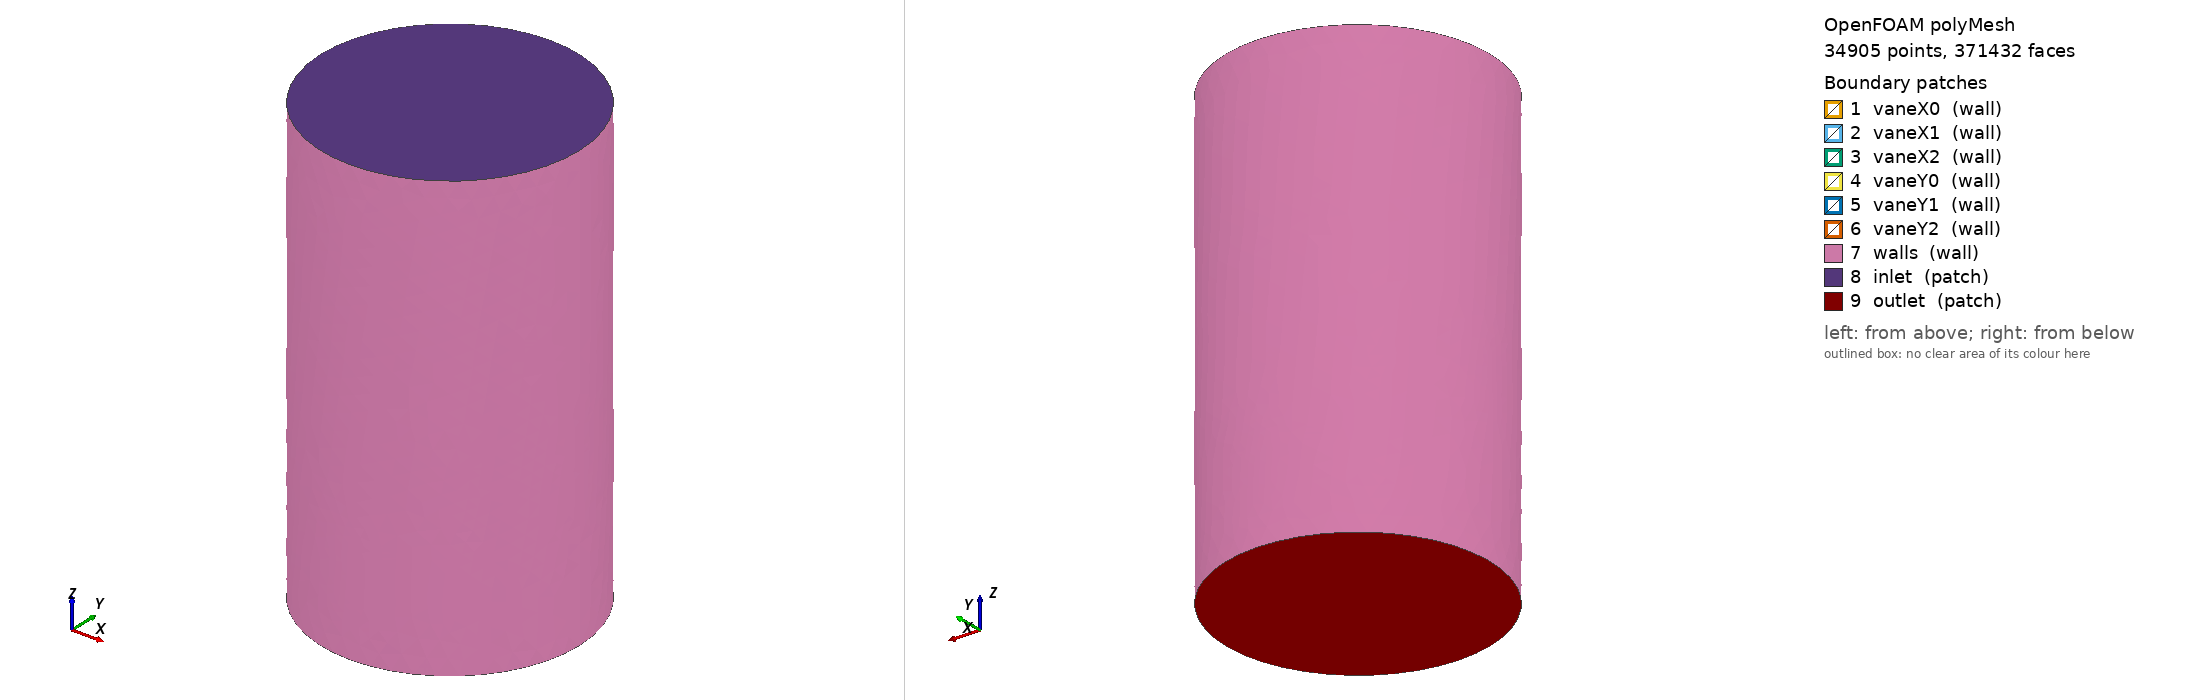

OpenFOAM case: the committed polyMesh, 34905 points, 371432 faces. Boundary patches (legend numbers): 1 vaneX0 (wall), 2 vaneX1 (wall), 3 vaneX2 (wall), 4 vaneY0 (wall), 5 vaneY1 (wall), 6 vaneY2 (wall), 7 walls (wall), 8 inlet (patch), 9 outlet (patch). Left view from above one corner, right view from below the opposite corner. Boundary conditions: 2 field file(s) under 0/; 3 of 9 drawn patches have an entry in a shipped field file.

=== constant/polyMesh/boundary ===
/*--------------------------------*- C++ -*----------------------------------*\
  =========                 |
  \\      /  F ield         | OpenFOAM: The Open Source CFD Toolbox
   \\    /   O peration     | Website:  https://openfoam.org
    \\  /    A nd           | Version:  13
     \\/     M anipulation  |
\*---------------------------------------------------------------------------*/
FoamFile
{
    format      ascii;
    class       polyBoundaryMesh;
    location    "constant/polyMesh";
    object      boundary;
}
// * * * * * * * * * * * * * * * * * * * * * * * * * * * * * * * * * * * * * //

9
(
    vaneX0
    {
        type            wall;
        physicalType    patch;
        nFaces          2032;
        startFace       352628;
    }
    vaneX1
    {
        type            wall;
        physicalType    patch;
        nFaces          2996;
        startFace       354660;
    }
    vaneX2
    {
        type            wall;
        physicalType    patch;
        nFaces          2032;
        startFace       357656;
    }
    vaneY0
    {
        type            wall;
        physicalType    patch;
        nFaces          2036;
        startFace       359688;
    }
    vaneY1
    {
        type            wall;
        physicalType    patch;
        nFaces          2988;
        startFace       361724;
    }
    vaneY2
    {
        type            wall;
        physicalType    patch;
        nFaces          2036;
        startFace       364712;
    }
    walls
    {
        type            wall;
        physicalType    patch;
        nFaces          3936;
        startFace       366748;
    }
    inlet
    {
        type            patch;
        physicalType    patch;
        nFaces          374;
        startFace       370684;
    }
    outlet
    {
        type            patch;
        physicalType    patch;
        nFaces          374;
        startFace       371058;
    }
)

// ************************************************************************* //


=== system/controlDict ===
FoamFile
{version 2.0; format ascii; class dictionary; object controlDict;}
application foamRun;
solver incompressibleFluid;
startFrom latestTime; startTime 0; stopAt endTime; endTime 600; deltaT 1; writeControl timeStep; writeInterval 100; purgeWrite 2; writeFormat ascii; writePrecision 9; runTimeModifiable true;
functions {
force_vaneX0 {type forces; libs ("libforces.so"); patches (vaneX0); rho rhoInf; rhoInf 1.225; CofR (0 -0.022 -0.012); writeControl timeStep; writeInterval 1;}
force_vaneX1 {type forces; libs ("libforces.so"); patches (vaneX1); rho rhoInf; rhoInf 1.225; CofR (0 0 -0.012); writeControl timeStep; writeInterval 1;}
force_vaneX2 {type forces; libs ("libforces.so"); patches (vaneX2); rho rhoInf; rhoInf 1.225; CofR (0 0.022 -0.012); writeControl timeStep; writeInterval 1;}
force_vaneY0 {type forces; libs ("libforces.so"); patches (vaneY0); rho rhoInf; rhoInf 1.225; CofR (-0.022 0 -0.04); writeControl timeStep; writeInterval 1;}
force_vaneY1 {type forces; libs ("libforces.so"); patches (vaneY1); rho rhoInf; rhoInf 1.225; CofR (0 0 -0.04); writeControl timeStep; writeInterval 1;}
force_vaneY2 {type forces; libs ("libforces.so"); patches (vaneY2); rho rhoInf; rhoInf 1.225; CofR (0.022 0 -0.04); writeControl timeStep; writeInterval 1;}
p_inlet {type surfaceFieldValue; libs ("libfieldFunctionObjects.so"); patch inlet; operation areaAverage; writeFields false; fields (p U); writeControl timeStep; writeInterval 1;}
flow_inlet {type surfaceFieldValue; libs ("libfieldFunctionObjects.so"); patch inlet; operation sum; writeFields false; fields (phi); writeControl timeStep; writeInterval 1;}
p_outlet {type surfaceFieldValue; libs ("libfieldFunctionObjects.so"); patch outlet; operation areaAverage; writeFields false; fields (p U); writeControl timeStep; writeInterval 1;}
flow_outlet {type surfaceFieldValue; libs ("libfieldFunctionObjects.so"); patch outlet; operation sum; writeFields false; fields (phi); writeControl timeStep; writeInterval 1;}
}


=== 0/U ===
FoamFile
{version 2.0; format ascii; class volVectorField; object U;}
dimensions [0 1 -1 0 0 0 0];
internalField uniform (0 0 -40);
boundaryField { inlet {type fixedValue; value uniform (0 0 -40);} outlet {type pressureInletOutletVelocity; value uniform (0 0 -40);} "(walls|vane.*)" {type noSlip;} }


=== 0/nut ===
FoamFile
{version 2.0; format ascii; class volScalarField; object nut;}
dimensions [0 2 -1 0 0 0 0];
internalField uniform 0;
boundaryField {inlet {type calculated; value uniform 0;} outlet {type calculated; value uniform 0;} "(walls|vane.*)" {type nutkWallFunction; value uniform 0;} }


Also in the case, not shown: constant/polyMesh/faces (numeric list); constant/polyMesh/neighbour (numeric list); constant/polyMesh/owner (numeric list); constant/polyMesh/points (numeric list).
